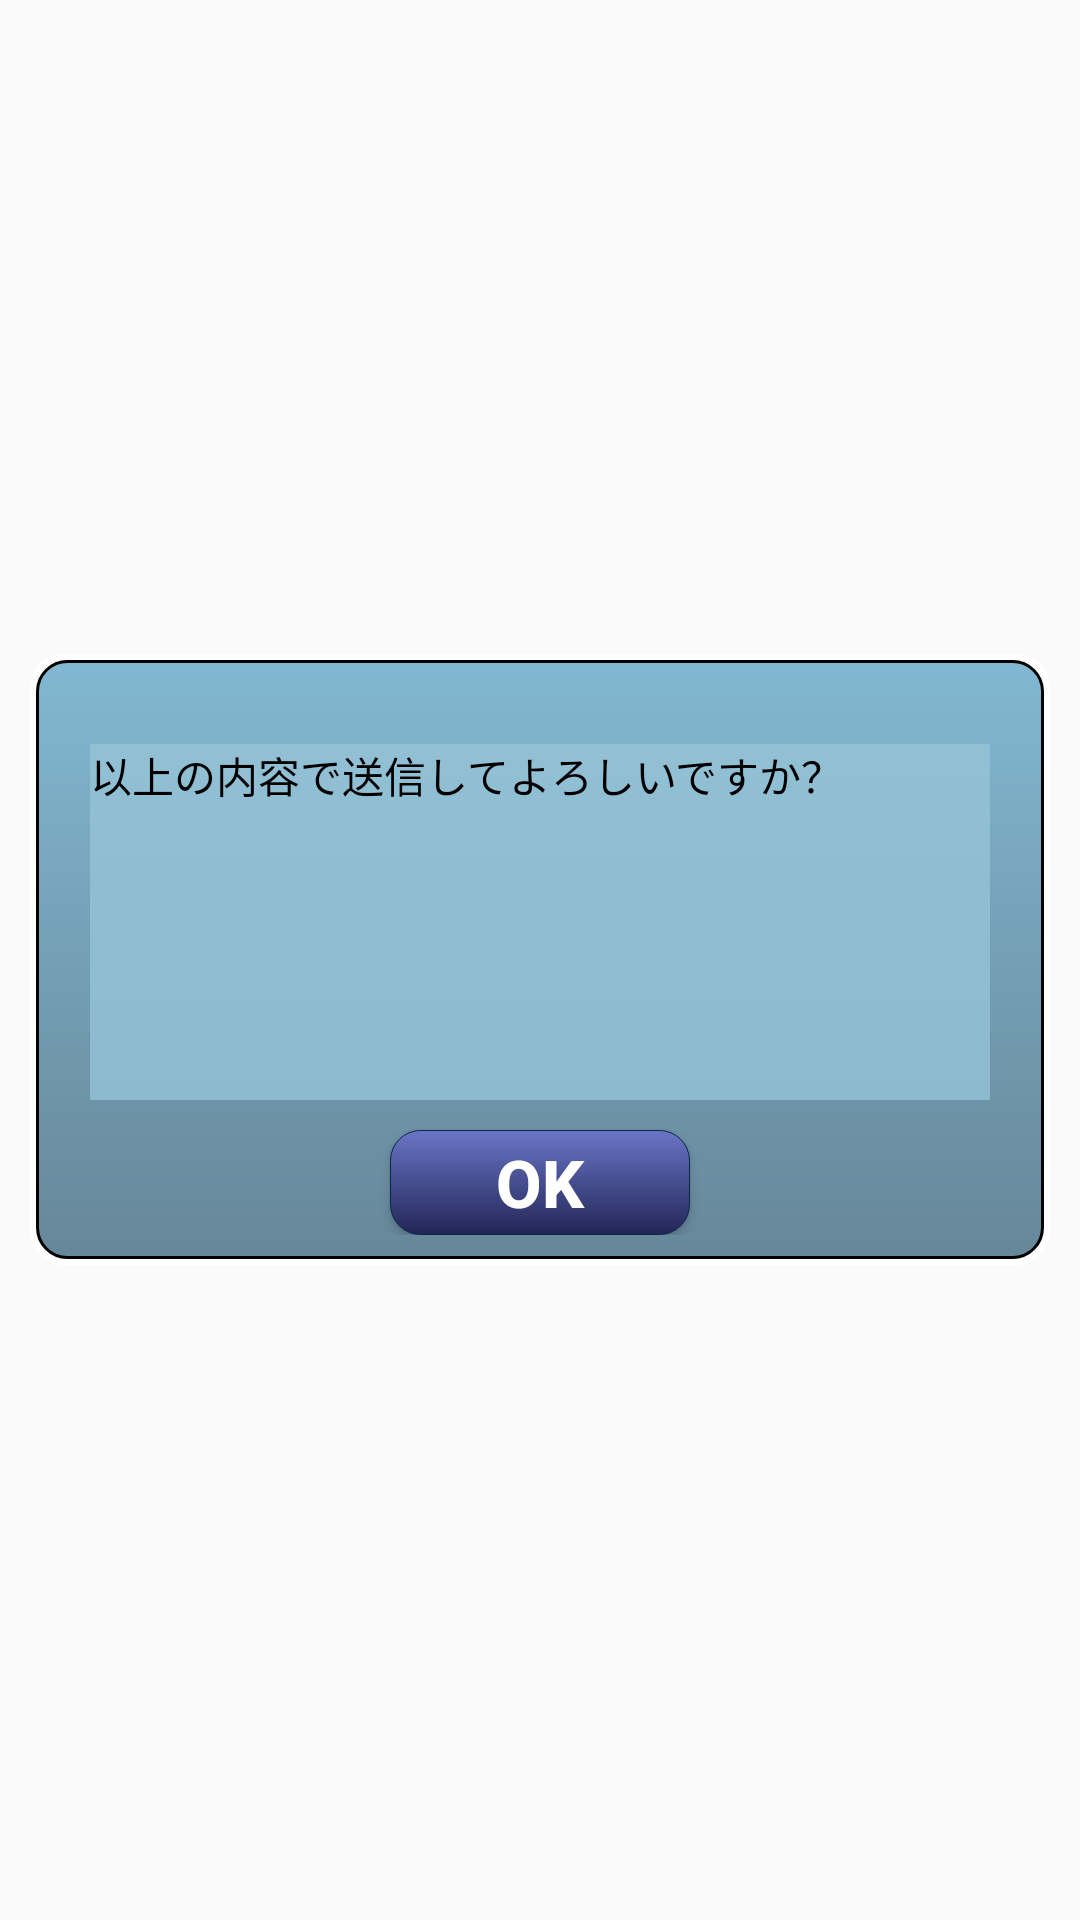

Reconstruct the res/layout file that produces this screen, plus the resources it refers to.
<!-- AndroidManifest.xml: application theme AppTheme -->
<!-- res/layout/asdfg.xml -->
<?xml version="1.0" encoding="utf-8"?>

<RelativeLayout
    xmlns:android="http://schemas.android.com/apk/res/android"
    android:layout_width="match_parent"
    android:layout_height="match_parent" >

    <LinearLayout
        android:layout_width="match_parent"
        android:layout_height="wrap_content"

        android:layout_centerVertical="true"
        android:layout_margin="10dp"
        android:background="@drawable/dialogfragment_bg"
        android:gravity="center_horizontal"
        android:orientation="vertical"
        android:paddingBottom="10dp"
        android:paddingLeft="10dp"
        android:paddingRight="10dp"
        android:paddingTop="20dp" >

        <TextView
            android:layout_width="match_parent"
            android:layout_height="match_parent"
            android:layout_margin="10dp"
            android:background="#d595c2d7"
            android:minLines="7"
            android:text="以上の内容で送信してよろしいですか？"
            android:textColor="@android:color/black" />

        <Button
            android:id="@android:id/button1"
            android:layout_width="wrap_content"
            android:layout_height="35sp"
            android:background="@drawable/dialogfragment_button"
            android:minWidth="100dp"
            android:text="@android:string/ok"
            android:textColor="@android:color/white"
            android:textSize="22sp"
            android:textStyle="bold" />
    </LinearLayout>
</RelativeLayout>
<!-- resources referenced by this layout -->
<resources>
  <!-- drawable dialogfragment_bg (drawable) -->
  <?xml version="1.0" encoding="utf-8"?>
  
  <layer-list xmlns:android="http://schemas.android.com/apk/res/android" >
      <item android:drawable="@drawable/dialogfragment_bg1"/>
      <item
          android:bottom="2dp"
          android:drawable="@drawable/dialogfragment_bg2"
          android:left="2dp"
          android:right="2dp"
          android:top="2dp"/>
  </layer-list>
  <!-- drawable dialogfragment_button (drawable) -->
  <?xml version="1.0" encoding="utf-8"?>
  
  <shape xmlns:android="http://schemas.android.com/apk/res/android" >
      <corners android:radius="10dp" />
      <gradient
          android:angle="270"
          android:endColor="#222656"
          android:startColor="#6a75c7" />
      <stroke
          android:width="1px"
          android:color="#0c2446" />
  </shape>
  <style name="AppTheme" parent="Theme.AppCompat.Light.DarkActionBar">
          
          <item name="android:actionBarStyle">@style/actionBar</item>
          <item name="android:titleTextStyle">@style/titleTextStyle</item>
  
  
  
  
  
  
      </style>
  <!-- drawable dialogfragment_bg1 (drawable) -->
  <?xml version="1.0" encoding="utf-8"?>
  
  <shape xmlns:android="http://schemas.android.com/apk/res/android" >
  <corners android:radius="10dp" />
  <stroke
      android:width="2dp"
      android:color="#ffffff" />
  </shape>
  <!-- drawable dialogfragment_bg2 (drawable) -->
  <?xml version="1.0" encoding="utf-8"?>
  
  <shape xmlns:android="http://schemas.android.com/apk/res/android" >
      <corners android:radius="10dp" />
      <gradient
          android:angle="270"
          android:endColor="#a1114461"
          android:startColor="#a13c91ba" />
      <stroke
          android:width="1dp"
          android:color="#000000" />
  </shape>
  <style name="actionBar" parent="Widget.AppCompat.ActionBar">
          
          <item name="android:background">#00BFFF</item>
          <item name="android:gravity">center</item>
      </style>
  <style name="titleTextStyle" parent="TextAppearance.AppCompat.Widget.ActionBar.Title">
          
          <item name="android:textColor">#FFFFFF</item>
          
          <item name="android:textStyle">italic</item>
      </style>
</resources>
